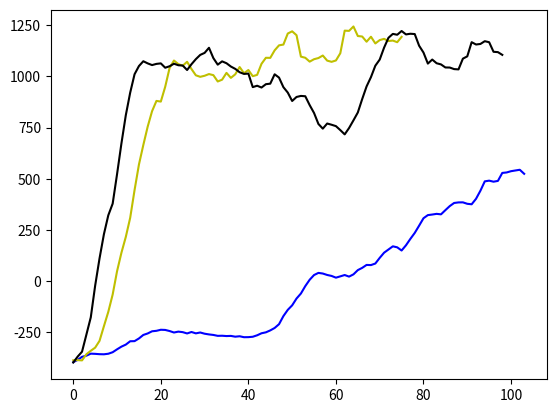

Source code (Python):
import matplotlib.pyplot as plt

def runningAvg(mylist, windowSize = 10):
    cumsum, moving_aves = [0], []
    for i, x in enumerate(mylist, 1):

        cumsum.append(cumsum[i-1] + x)
        if i < windowSize:
            moving_ave = cumsum[i] / (i)
        else:
            moving_ave = (cumsum[i] - cumsum[i-windowSize])/windowSize
        moving_aves.append(moving_ave)

    return moving_aves

def averageVector(vectors):
    vecNum = len(vectors)
    average = []
    min = len(vectors[0])
    for vec in vectors:
        if min > len(vec): min = len(vec)

    for i in range(min):
        sum = .0
        for j in range(vecNum):
            sum += vectors[j][i]
        average.append( sum / vecNum )

    return average

"""
    by default
        epsilon = .999
        alpha = .0001
"""

"""
    sim: simultaneous DDPG
"""


alpha0005_1 = [-40.1, -173.2, 1091.3, 1309.2, 865.5, 965.7, 1071.25, 956.95, 1365.5, 1405.1, 1157.15, 1233.05, 1417.7, 1181.4, 1414.6, 1037.85, 1394.45, 1342.25, 1195.15, 1411.8, 1156.45, 1416.85, 1365.6, 1448.45, 1464.6, 1362.65, 1308.2, 1409.95, 1308.85, 1465.35, 1023.8, 1263.4, 1309.55, 1299.15, 1159.85, 1260.0, 776.85, 1375.75, 1200.15, 1206.4, 911.25, 1086.25, 907.45, 705.8, 1216.15, 1104.95, 1303.2, 1086.55, 1320.1, 1150.1, 1098.8, 1223.15, 1416.45, 1155.35, 995.55, 1093.95, 1357.35, 1368.0, 1259.95, 1414.0, 1311.3, 1307.3, 1316.15, 1352.8, 1412.75, 1459.3, 1108.75, 1365.05, 1007.7, 1210.95, 1158.3, 1366.65, 1203.6, 1313.4, 1367.45, 1310.35, 1114.4, 1158.55, 1362.45, 615.05, 1250.6, 1463.85]

alpha0005_2 = [1107.75, -183.95, 544.15, 1268.6, 1235.9, 1083.85, 1002.15, 1018.75, 1211.9, 527.45, 949.7, 752.35, 1197.0, 1018.45, 867.05, 897.7, 925.0, 1239.8, 857.05, 1153.65, 1335.4, 1243.55, 1462.8, 920.9, 1421.25, 1318.85, 1195.0, 1336.5, 1057.2, 1345.1, 1142.65, 1122.7, 852.55, 665.65, 1404.6, 1258.85, 1370.85, 1197.1, 1155.6, 1017.65, 1460.9, 1120.1, 1309.75, 1170.45, 906.35, 999.05, 1210.4, 977.7, 1055.8, 1086.65, 750.9, 474.65, 814.85, 720.8, 916.45, 838.45, 1128.3, 1145.9, 928.6, 1015.5, 1299.35, 589.25, 882.35, 1300.4, 865.2, 1360.55, 1305.05, 1034.05, 1146.15, 1165.5, 989.65, 1410.75, 1168.6, 1039.15, 986.3, 1369.2, 1153.25, 1046.25, 1255.05, 1074.85]

alpha0005_3 = [-150.45, 1098.25, 729.65, 1125.4, 921.55, 617.95, 724.55, 456.65, 1147.35, 459.5, 603.8, 1143.05, 907.55, 1041.2, 1077.0, 1095.6, 1057.9, 977.85, 1258.85, 1098.5, 1172.75, 1035.2, 847.3, 1312.7, 1201.6, 1345.1, 1078.35, 1243.0, 684.1, 1220.0, 945.2, 1366.35, 1102.6, 967.55, 1259.8, 952.4, 1091.4, 1000.45, 1321.8, 665.75, 900.45, 1388.65, 1269.1, 1384.1, 1392.7, 571.1, 1350.1, 1308.85, 1462.65, 1357.45, 1464.7, 1358.2, 1065.95, 1246.45, 1229.95, 1352.0, 1125.25, 1353.75, 762.65, 911.65, 1406.9, 1094.1, 1285.65, 1100.55, 812.1, 332.25, 1237.65, 1205.85, 394.45, 1290.35, 1025.6, 1296.3, 1395.25, 723.7, 1311.5, 678.3, 926.8, 55.35, 873.35, 1030.9, 1273.55, 1211.7]

alpha0005_4 = [-98.65, -203.2, 1005.65, 1251.5, 990.65, 1227.55, 1263.95, 1319.25, 1307.4, 1152.45, 1151.95, 1365.25, 1141.15, 1312.2, 1093.1, 1348.05, 1361.85, 1342.0, 1469.4, 1143.9, -38.05, 1187.4, 1342.15, 1328.55, 1274.2, 1302.05, 1357.4, 1383.8, 1355.4, 1334.15, 1253.75, 1106.9, 557.65, 1261.4, 1335.6, 1241.95, 1381.25, 1327.5, 1312.8, 1096.0, 1361.5, 975.2, 1120.55, 1126.95, 973.65, 1288.35, 455.1, 1454.75, 1028.1, 1281.75, 1275.4, 1379.55, 1183.3, 800.15, 995.85, 1102.2, 1007.25, 589.15, 775.0, 1254.45, 663.0, 1040.75, 1004.95, 838.1, 617.6, 987.8, 949.8, 800.75, 888.7, 1227.0, 1364.8, 695.15, 1059.0, 1006.5, 1383.5, 1312.15, 1336.0, 842.1, 683.35, 1109.35, 1097.4, 1163.55, 1235.55, 868.6, 1234.35, 1153.2, 1363.0, 1274.1, 1079.45, 1420.1, 1223.3]

alpha0002_1 = [-120.4, -191.1, -228.85, -157.3, 32.1, 280.25, 634.4, 1463.65, 1263.5, 1353.2, 999.4, 1391.2, 655.8, 1227.85, 817.9, 1241.8, 1060.0, 1305.05, 1273.05, 1231.8, 1409.9, 966.8, 1304.5, 1191.5, 1246.25, 1414.2, 1329.0, 1288.15, 1305.4, 1398.4, 1407.05, 1204.65, 1469.15, 1260.65, 1413.6, 1190.85, 1328.5, 1084.75, 1248.25, 1064.2, 1185.25, 1148.7, 1386.15, 1344.6, 1352.6, 1315.85, 1282.15, 1469.35, 1273.95, 1264.65, 1354.45, 1363.85, 1361.75, 1304.8, 1358.55, 1335.2, 1249.85, 1418.05, 1235.75, 1358.85, 1467.45, 1304.65, 1355.4, 1404.35, 1418.5, 1370.35, 1417.2, 1244.25, 1463.95, 961.8, 994.35, 1463.65, 795.2, 1271.1, 1348.65, 1458.55, 1413.75, 1303.05, 1216.7, 1276.4, 1000.85, 1381.2, 1224.6, 1357.4, 1185.15, 1226.65, 1217.8, 1386.35, 1397.35, 971.55, 1177.95, 1369.5, 1302.2, 1454.55, 1336.05, 1089.1, 1455.35]

alpha0002_2 = [514.45, 134.15, 992.65, -121.25, 210.65, 1092.2, 1216.45, 1258.3, 1020.8, 1200.7, 1167.7, 1330.5, 1318.25, 695.8, 1212.3, 1308.55, 911.5, 1166.85, 1407.2, 1364.75, 1355.35, 1103.55, 1390.45, 1417.55, 1317.4, 1354.0, 1418.5, 1366.55, 1467.5, 1307.05, 1200.8, 1464.9, 1422.6, 1268.6, 1339.45, 1228.9, 1365.15, 1250.85, 1414.8, 1359.65, 1304.8, 1147.6, 1200.7, 1208.35, 1365.95, 1211.7, 1241.85, 194.3, 935.6, 1032.1, 1299.2, 1290.2, 1086.65, 1122.1, 1220.5, 1173.75, 1074.4, 1178.25, 1016.7, 1295.95, 1303.0, 1470.4, 1469.4, 1259.25, 1357.75, 1413.9, 1299.6, 1338.45, 1472.1, 1314.15, 1415.0, 1415.15, 1148.8, 1418.45, 1411.75, 1337.4, 1248.05, 1308.45, 1473.25, 1463.25, 1471.5, 1463.5, 1466.05, 1416.5, 1365.8, 1349.8, 1349.1, 1232.65, 1292.65, 990.6, 1356.25, 1327.1, 1360.6, 1371.45, 1470.95, 1347.25, 1416.65, 1349.75, 1376.6, 1405.7, 1308.9, 1472.05, 1463.1, 1334.0]

alpha0002_3 = [-147.2, -170.75, -165.9, -129.15, -214.05, -159.75, -171.1, -205.35, -211.55, -192.45, -145.45, -103.75, 120.9, 439.3, 826.55, 831.2, 553.4, 954.35, 1258.1, 1210.15, 865.45, 1229.45, 953.9, 1102.25, 1312.95, 1194.25, 1390.15, 1331.8, 1044.9, 1255.25, 1224.85, 1083.6, 1048.3, 1112.55, 1312.0, 1471.0, 1386.75, 1265.4, 1139.9, 1410.05, 1397.55, 1306.85, 1185.5, 1157.85, 1337.7, 1197.95, 906.75, 1340.15, 1320.1, 1126.45, 1336.4, 1307.75, 1120.0, 649.0, 811.5, 1410.2, 1367.05, 1343.95, 1042.55, 1000.8, 1153.5, 1402.2, 1277.0, 1286.9, 1239.7, 1361.9, 1293.4, 1303.2, 1036.0, 1290.85, 858.25, 882.45, 1109.7, 1132.6, 1275.65, 1218.0, 1360.55, 1407.3, 1417.9, 1405.7, 1414.35, 1391.7, 1466.6, 1410.1, 1421.05, 1395.4, 1238.65, 1335.55, 1211.0, 1462.75, 1295.9, 1441.25, 1254.1, 1350.75, 1327.3, 1295.15, 1392.6, 1470.0, 1462.5, 1332.15, 1356.8, 1233.0, 1468.4, 1416.8]

alpha0002_4 = [1422.7, 946.5, 742.2, 1418.95, 1076.5, 1096.3, 1099.35, 1363.5, 1420.35, 1418.85, 1317.2, 1203.95, 1462.35, 1416.2, 1136.35, 1377.85, 1076.2, 1222.15, 1274.75, 1466.1, 1411.65, 1417.5, 1044.45, 1473.4, 1159.7, 1468.65, 1354.65, 1282.6, 1290.95, 1301.9, 1263.45, 1290.9, 1326.3, 1069.85, 1142.95, 1311.75, 840.5, 1362.25, 1346.25, 1195.55, 1109.0, 1416.75, 1125.3, 1413.2, 1314.75, 937.8, 1263.05, 859.9, 1259.95, 1341.25, 1128.1, 1422.75, 1164.9, 839.2, 742.95, 710.7, 514.75, 897.4, 1195.45, 1411.65, 1353.45, 1361.75, 1411.95, 1302.3, 1315.3, 1452.2, 1463.85, 1332.65, 1188.45, 1278.35, 1406.9, 1467.4, 1357.65, 1316.9, 1411.95, 1423.75, 1418.95, 1281.2, 1414.0, 1362.0, 1070.3, 1360.45, 1119.95, 1183.05, 1166.85, 1402.1, 1338.45, 1307.9, 1470.15, 1217.8, 1286.55, 1361.45, 1142.1, 1099.6, 1137.05, 1081.5, 1348.25, 1332.8, 1053.85, 825.0, 1142.0, 1242.8, 979.65, 848.35]

alpha0001_1 = [-125.75, -177.8, -135.1, 1412.5, 1423.25, 1463.0, 1360.45, 1055.2, 1103.9, 960.9, 1080.65, 1409.5, 1421.4, 1419.4, 1457.3, 1418.8, 1472.4, 1469.7, 1294.45, 1108.9, 1280.5, 968.25, 1297.1, 1044.2, 1118.1, 846.8, 1110.7, 1118.75, 929.2, 1208.25, 1239.85, 924.45, 1077.45, 1468.6, 1325.95, 1351.8, 1183.2, 1463.4, 1469.3, 1114.55, 1473.05, 1288.45, 1421.2, 1465.1, 1232.35, 1360.05, 1210.8, 1353.35, 1465.35, 1273.2, 1322.1, 1348.85, 1163.85, 1416.3, 1418.35, 1249.4, 1261.0, 1148.35, 1304.7, 1418.3, 1311.5, 1276.9, 1130.85, 1467.6, 1474.9, 1417.15, 1467.55, 1239.55, 1383.6, 1459.6, 1472.8, 1468.0, 1367.1, 1413.4, 1182.75, 1471.65, 1422.65, 1336.95, 1400.95, 1317.2, 1363.65, 1333.1, 1470.5, 1369.4, 1335.55, 1387.4, 1048.15, 1363.35, 1415.35, 1418.7, 1470.9, 1084.5, 1401.75, 1364.5, 1470.35, 1236.5, 1255.1, 1348.0, 1403.45, 1267.55, 1402.15, 1262.35, 1458.5, 1372.15]

alpha0001_2 = [-436.35, 934.8, 1260.9, -30.8, 109.05, 355.7, 808.6, 937.5, 712.95, 423.85, 576.05, 430.9, 371.5, 110.4, 136.35, 246.75, 61.0, 96.9, -25.3, 240.7, 1001.15, 1083.1, 825.4, 961.3, 1151.5, 1229.95, 1315.3, 1277.4, 911.4, 1413.6, 1397.25, 1009.85, 1147.4, 1462.05, 1474.1, 1464.8, 1061.05, 1343.4, 1377.25, 1408.95, 831.7, 1234.3, 1122.2, 1371.95, 1307.75, 1249.75, 1173.65, 1301.3, 1413.85, 1343.75, 1458.55, 790.3, 830.95, 871.5, 1404.3, 1235.4, 1154.55, 1303.1, 1403.95, 1319.6, 1011.35, 1403.95, 1020.85, 1403.8, 1326.95, 1245.55, 978.55, 1465.95, 1230.2, 1399.45, 1240.95, 1269.4, 1221.5, 1285.85, 1275.8, 1332.2, 1347.8, 1419.25, 1127.25, 1360.25, 1199.9, 1336.3, 1366.0, 1314.2, 1410.45, 1305.65, 1112.45, 1346.55, 1294.55, 1417.55, 1351.5, 1096.6, 1092.25, 1215.8, 1246.0, 1098.45, 1304.75, 1237.9, 1353.75, 1134.45, 1185.0, 1057.45, 886.4, 1248.1]

alpha0001_3 = [-207.6, -182.9, -229.15, -38.45, 861.3, 321.2, -176.75, -43.85, 334.25, 276.25, 1358.85, 1289.65, 1165.7, 1268.55, 1216.5, 1168.35, 1215.1, 1194.7, 1257.95, 1136.35, 1043.55, 1246.9, 1166.2, 1051.7, 1216.6, 1231.65, 1241.15, 1416.7, 1207.6, 1231.25, 901.65, 1223.25, 1079.25, 1388.25, 1181.85, 1187.9, 977.85, 1111.15, 1394.35, 1044.35, 1099.9, 1313.45, 1289.1, 1255.6, 1353.6, 1362.55, 1186.05, 1182.75, 1311.8, 1368.45, 1369.3, 1391.95, 1415.45, 1356.45, 1418.8, 1255.6, 1365.75, 1472.5, 1332.8, 1177.75, 1391.0, 1473.35, 1305.7, 1287.35, 1362.5, 1236.0, 1417.9, 1227.7, 1306.6, 1467.75, 1296.7, 1168.6, 1402.6, 1187.35, 1364.6, 1368.45, 1423.9, 1202.35, 1210.2, 1333.6, 1162.5, 1358.6, 1198.2, 1464.5, 1348.95, 1199.15, 1265.15, 1355.55, 1418.15, 1122.45, 1187.95, 1412.5, 1422.65, 1146.0, 1302.05, 1357.55, 1362.8, 1464.35, 1248.1, 1413.6, 1205.35, 1229.8, 1322.6, 1418.9]

alpha0001_4 = [-157.25, -281.8, -205.8, -234.05, 446.2, 765.55, 1163.15, 991.4, 627.85, 1018.65, 852.55, 968.7, 747.75, 1381.7, 960.25, 1416.7, 1351.2, 1248.7, 1299.3, 1198.95, 912.25, 945.1, 1003.1, 812.75, 747.5, 1164.25, 1280.15, 1173.15, 1108.9, 1044.7, 1187.95, 1055.9, 832.85, 1258.6, 1413.7, 1144.95, 1362.45, 1263.5, 1207.25, 1120.45, 1133.6, 1136.75, 1106.6, 1156.3, 1266.3, 535.95, 1112.25, 1304.8, 1315.1, 1149.6, 1165.0, 1109.1, 1164.95, 1360.6, 1455.95, 1205.5, 1302.85, 1420.1, 1331.4, 1313.2, 1354.9, 1321.25, 1300.9, 1153.1, 867.65, 1142.1, 1313.1, 909.15, 1363.3, 1246.1, 1313.4, 1218.0, 1304.3, 1170.9, 1315.8, 1151.5, 1240.15, 1422.5, 1266.0, 950.85, 1110.1, 1201.6, 1307.8, 1372.55, 1340.7, 1118.45, 1126.55, 1304.9, 1002.65, 1039.75, 1349.0, 899.6, 1103.9, 1143.55, 1130.95, 1157.95, 1073.7, 1356.75, 1055.4, 1236.35, 1206.65, 1021.3, 1225.85, 1315.75]

alpha00002_1 = [-248.05, -182.15, -152.85, -175.75, -229.55, -215.15, -185.3, -256.3, -190.85, -163.75, 1460.75, -122.15, -163.4, -208.85, -284.45, -74.7, -210.65, -187.9, -134.05, -230.45, -175.75, -231.35, -189.05, -214.9, -239.45, -141.7, -207.1, -247.55, -147.15, -165.55, -153.5, -223.25, -201.25, -181.65, -156.1, -93.5, -125.9, -212.5, -167.65, -123.1, -100.15, -204.1, -150.35, -61.85, -166.9, 0.95, -61.7, 750.75, 701.15, 403.9, 428.55, 812.55, 998.3, -47.7, 914.45, 736.65, 741.7, 691.0, 1030.15, 704.05, 665.85, 1080.1, 997.65, 775.65, 1081.3, 1006.2, 853.15, 789.1, 1018.0, 1015.65, 1262.1, 877.05, 1089.15, 1055.0, 1248.25, 1141.4, 1357.55, 1236.95, 1211.0, 1227.0, 1309.7, 1318.95, 1337.35, 1286.95]

alpha00002_2 = [-189.7, -191.1, -206.9, -184.55, -194.45, -192.1, -171.25, -105.3, -155.0, -179.85, -155.05, -148.45, -149.55, -159.9, -132.8, -159.1, -204.1, -254.25, -117.7, -187.05, -199.4, -124.45, -209.05, -123.85, -137.55, -248.7, -212.45, -67.45, -177.9, -231.95, -218.75, -193.6, -204.25, -85.55, -55.35, -151.25, -187.25, -180.75, -104.0, -219.3, -205.9, -243.1, -209.2, -252.85, 394.9, 266.35, 301.5, 544.7, 368.7, -186.3, -177.95, -216.3, -158.0, -186.15, -195.35, -166.2, -165.85, -172.95, -96.95, -135.4, -234.75, -241.5, -139.35, -249.1, -216.65, -124.9, -237.85, -154.0, -194.45, -202.55, -226.25, -257.85, -174.9, -159.1, -157.75, -261.95, -182.95, -209.25, -183.85, -211.1, -124.45, -169.05, -174.8, -158.9, -187.05, -168.1, -151.0, -241.7, -228.2, -254.95, -199.9, -271.85, -159.7, -179.15, -200.45, -181.75, -239.7, -208.1, -250.25, -133.0, -189.95, -230.65, -197.15, -171.95]

alpha00002_3 = [-200.7, -170.15, -139.15, -204.1, -129.9, -285.8, -94.35, -196.4, -221.65, -187.25, -176.35, -319.7, -253.85, -211.3, -169.4, -238.6, -256.55, -215.55, -149.5, -195.15, -221.9, -193.45, -223.6, -209.85, -216.3, -132.1, -212.25, -201.85, -159.95, -152.85, -152.85, -199.9, -151.0, -218.3, -174.4, -150.25, -164.15, -140.2, -253.85, -120.0, -211.55, -285.35, -120.0, -173.5, -177.35, -211.6, -217.15, -184.05, -153.9, -247.55, -220.25, -209.5, -231.4, -119.6, -194.4, -232.0, -105.85, -139.0, -124.05, -148.75, -124.7, -252.55, -191.05, -170.3, -259.95, -223.95, -212.1, -140.15, -98.7, -130.05, -195.4, -31.95, -46.2, -102.6, -61.0, -27.2, 44.9, 88.05, 178.3, 320.75, 331.15, 1126.25, 879.55, 701.45, 1079.25, 1038.8, 746.8, 1197.15, 1190.6, -293.15, -304.05, 597.8, 579.65, 152.6, 717.05, 756.2, 549.7, 806.85, 490.1, 303.8, 834.9, 716.7, 715.85, 703.25]

alpha00002_4 = [-125.95, -105.45, -184.65, 1006.55, 1132.05, 1255.25, 847.8, -171.2, -173.75, -208.75, -183.85, -211.1, -222.3, -223.0, -228.3, -230.35, -67.1, -225.05, -220.35, -238.1, -237.2, -205.45, -174.2, -202.95, -156.95, -201.4, -228.35, -154.15, -208.85, -196.9, -151.8, -207.5, -212.65, -65.8, -242.15, -215.15, 37.1, 195.85, 443.85, 471.3, 308.85, 205.2, 373.8, 395.55, 370.45, 418.35, 376.4, 552.9, 490.15, 414.7, 688.95, 265.65, 36.95, 102.5, 193.3, 184.1, -93.15, -82.35, -48.0, 199.85, -81.3, 86.8, -64.15, 16.35, 224.8, -106.0, 19.75, -182.55, -93.7, -69.8, -102.6, -92.25, -82.45, 18.15, 32.15, 29.05, 229.45, 68.4, 109.8, 9.35, -35.9, -14.3, -160.15, -122.3, -213.4, -85.95, -51.05, -131.7, 120.3, 401.4, 50.4, -121.5, 277.1, 256.55, 181.1, 382.35, 400.5, 441.1, 172.4, 299.9, 414.45, 623.0, 518.05, 643.9]

alpha00005_1 = [-264.4, -217.4, -230.65, -129.65, -121.05, -149.65, -167.6, 991.85, 1011.1, -198.05, -193.4, -204.85, -105.95, 327.85, 421.35, 579.3, 665.6, 737.9, 1035.05, 1468.1, 1261.6, 1342.9, 1316.3, 1156.3, 1042.95, 1094.65, 1201.1, 1357.3, 1289.05, 1473.6, 1313.6, 1215.1, 1346.05, 1321.25, 183.1, 545.4, 1354.35, -362.45, 385.45, 837.85, 822.35, 1327.4, 1358.05, 1332.75, 1251.15, 1467.45, 1463.35, 1175.4, 1361.7, 1412.75, 1305.25, 1339.45, 1352.3, 1108.9, 1150.7, 999.9, 753.6, 1099.3, 504.5, 1112.5, 1331.95, 783.1, 1471.65, 1162.6, 924.4, 473.8, 1310.45, 1330.0, 1352.8, 1469.35, 1166.75, 1417.6, 1469.75, 1234.75, 1311.55, 1240.7, 1372.6, 1314.75, 1212.6, 1389.15, 1019.6, 1191.1, 864.95, 1105.25, 1235.6, 1245.6, 1021.45, 872.35, 1048.8, 706.95, 990.6, 1185.3, 1420.05, 1161.8, 1231.15, 1144.95, 1277.5, 1214.0, 1386.7, 1303.85, 1369.5, 1365.75, 1281.9, 1113.2]

alpha00005_2 = [-86.55, -206.45, -176.9, -149.8, -135.1, -223.6, -151.8, -138.95, 8.65, -181.8, -60.2, -200.95, -170.7, -175.95, -191.25, -11.5, -121.15, 133.75, -76.85, 723.0, 1349.65, 1389.6, 1289.7, 1312.55, 1394.45, 1467.25, 1466.7, 1414.2, 1466.25, 1381.45, 1412.7, 1461.5, 1408.8, 1381.45, 1379.7, 1397.35, 1407.15, 1411.25, 1417.35, 1187.35, 1263.7, 1208.85, 1402.65, 1471.5, 1182.7, 1344.7, 1384.15, 865.7, 723.9, 1253.05, 905.4, 624.0, 961.4, 906.7, 905.9, 928.7, 1000.3, 1045.6, 1346.85, 1121.9, 965.55, 1205.55, 1191.75, 978.55, 1153.05, 1249.0, 1152.5, 1283.35, 1243.35, 1189.15, 1470.1, 1152.3, 1363.55, 1368.65, 1109.3, 1330.2, 1078.2, 1349.05, 1228.3, 1368.9, 1204.85, 1167.0, 1406.5, 1313.9, 1304.2, 1305.5, 1372.25, 1258.3, 1414.75, 1353.85, 1409.4, 1294.4, 1407.35, 1468.15, 1357.35, 1226.3, 1350.9]

alpha00005_3 = [684.6, 138.15, 363.25, 426.45, 24.05, 398.05, 507.2, 225.5, 318.55, 1013.2, 251.95, 346.75, 33.25, 337.1, 864.45, 1267.25, 1036.45, 1067.8, 1222.7, 1214.1, 1192.1, 1031.6, 1099.75, 1239.4, 927.95, 711.1, 1278.75, 1100.85, 1265.95, 1348.7, 1336.2, 1315.05, 1414.4, 1174.2, 1232.5, 1140.0, 1202.5, 1364.95, 1256.75, 1417.6, 1340.8, 1237.1, 1328.05, 1466.9, 1360.2, 1468.1, 1110.4, 1216.55, 1371.0, 1378.1, 1259.9, 1189.5, 982.9, 986.7, 883.5, 882.7, 850.85, 1103.35, 633.6, 609.35, 930.25, 661.3, 624.3, 966.95, 829.45, 735.3, 688.5, 601.5, 1240.5, 1172.25, 1091.35, 1373.6, 1417.35, 1255.05, 1470.4, 1259.5, 1460.6, 1195.8, 1229.0, 1226.85, 1422.2, 1471.3, 1324.35, 1181.6, 1352.55, 1274.85, 1225.8, 1257.45, 965.75, 1171.55, 1193.5, 1089.55, 1107.55, 1040.85, 1209.9, 1245.9, 1268.0, 1178.25, 1310.1, 1117.2, 1290.8, 1265.9, 1329.9, 1171.35]

alpha00005_4 = [1416.5, -57.2, -122.4, 149.3, 392.7, 293.95, 644.4, 1424.5, 1045.95, 1361.95, 1414.25, 490.95, 1166.25, 587.15, 975.45, 1262.1, 1191.65, 1118.75, 1235.3, 1403.0, 1402.85, 1370.5, 875.35, 1200.05, 951.05, 966.4, 750.6, 857.0, 932.8, 1231.75, 1188.6, 996.25, 1146.5, 878.7, 1008.85, 840.7, 956.05, 1063.55, 956.55, 1227.65, 1079.2, 1409.0, 1040.2, 1036.8, 1027.85, 942.85, 1146.0, 1314.3, 1423.7, 1071.85, 1369.0, 1341.6, 1233.95, 1416.0, 1105.45, 1288.45, 1254.3, 1362.55, 1060.85, 1168.05, 1272.9, 1284.4, 1331.25, 1420.25, 1416.95, 1405.1, 1467.2, 1271.2, 1243.55, 1353.35, 1359.25, 1242.1, 990.2, 1257.8, 1464.5, 1312.95, 1360.55, 1272.1, 1239.0, 1405.75, 1249.05, 473.45, 1297.2, 1339.4, 1162.45, 1321.0, 1307.35, 1317.1, 1194.1, 1001.75, 1293.35, 1075.9, 1105.4, 1180.25, 1024.9, 1414.3]

sim9999_1 = [-400.5, -389.15, -394.8, -292.5, -297.75, -262.6, -65.7, 377.5, 373.95, 1001.95, 1069.5, 750.9, 170.55, 633.2, 1092.2, 672.0, 616.6, 1013.7, 1221.2, 1294.8, 808.45, 1392.05, 1164.3, 1003.9, 928.75, 914.8, 883.5, 581.2, 660.35, 1006.2, 735.3, 1248.7, 1154.6, 701.1, 1062.55, 1103.8, 666.25, 933.45, 979.45, 586.85, 971.55, 831.2, 1252.4, 1055.65, 1241.1, 1227.85, 1116.65, 1254.85, 1300.25, 1258.05, 1478.65, 1341.55, -49.8, 1093.2, 1003.9, 1336.4, 1129.95, 1419.25, 850.55, 1473.8, 1204.35, 1105.8, 1296.9, 1079.5, 1332.65, 1064.85, 1304.05, 1165.45, 1199.3, 871.25, 1334.45, 1216.0, 1129.8, 1059.3, 1265.05, 1090.8, 737.7, 1250.25, 1424.7, 1105.15, 1293.05, 1207.4, 1397.5, 1195.6, 1287.05, 1188.4, 1041.55, 853.85, 1144.7]

sim9999_2 = [-358.0, -379.9, -410.15, -250.4, -253.4, -222.95, -279.75, -233.1, -200.3, -221.5, -296.85, -152.0, 253.7, 185.4, 1001.8, 1340.5, 1392.1, 1314.2, 1451.3, 1270.45, -41.8, 820.0, 1408.05, 818.15, 1251.55, 643.2, 1167.8, 1178.1, 1060.9, 1295.85, 1197.0, 1465.05, 1362.0, 1187.9, 1261.8, 1338.2, 988.5, 1015.05, 1476.9, 745.2, 891.85, 1194.35, 1276.25, 1471.65, 1340.2, 1293.15, 1476.55, 1218.75, 988.15, 1469.3, 1230.1, 597.95, 422.35, 1214.1, 1327.95, 1369.3, 1258.65, 1233.0, 917.4, 1073.0, 1021.7, 1416.2, 1476.95, 1476.2, 1419.0, 796.85, 1287.1, 1337.1, 1111.0, 1093.25, 908.6, 1131.95, 1318.8, 1335.9, 1361.65, 1091.35, 1473.15, 1326.6, 1000.6, 1276.45, 1183.8, 1004.5, 1102.0, 1311.2, 1414.25, 1469.4, 715.15, 1414.6, 815.45, 727.45, 1027.3, 1141.8, 1393.9, 41.7, 308.7, 875.5, 1346.5, 519.0, 1004.75, -262.05, -262.75, -357.8, -219.65, 121.0]

sim9999_3 = [-393.25, -388.05, -365.2, -238.5, -247.6, -249.85, 38.1, 595.5, 1094.25, 1006.35, 1153.15, 722.6, 938.7, 1204.55, 1148.5, 1314.35, 820.1, 1377.7, 767.75, 939.7, 1289.6, 1360.2, 1469.55, 1298.4, 525.15, 1204.85, 1283.65, 968.2, 1046.8, 1193.8, 405.45, 1332.6, 1325.5, 293.2, 599.9, 1465.3, 918.65, 1119.85, 1418.5, 1380.2, 857.8, 1236.5, 1466.35, 1468.3, 1340.2, 1246.85, 1002.65, 1251.3, 1415.25, 1474.9, -63.2, 51.85, 736.3, 1424.65, 1070.3, 1428.55, 1422.4, 1400.2, 1389.0, 1204.8, 957.7, 1123.15, 1408.1, 1142.8, 1182.25, 677.35, 948.85, 785.35, 1477.1, 1075.05, 1465.95, 1427.5, 1477.55, 1412.3, 1055.35, 1374.9]

sim9999_4 = [-400.5, -389.15, -394.8, -292.5, -297.75, -262.6, -65.7, 377.5, 373.95, 1001.95, 1069.5, 750.9, 170.55, 633.2, 1092.2, 672.0, 616.6, 1013.7, 1221.2, 1294.8, 808.45, 1392.05, 1164.3, 1003.9, 928.75, 914.8, 883.5, 581.2, 660.35, 1006.2, 735.3, 1248.7, 1154.6, 701.1, 1062.55, 1103.8, 666.25, 933.45, 979.45, 586.85, 971.55, 831.2, 1252.4, 1055.65, 1241.1, 1227.85, 1116.65, 1254.85, 1300.25, 1258.05, 1478.65, 1341.55, -49.8, 1093.2, 1003.9, 1336.4, 1129.95, 1419.25, 850.55, 1473.8, 1204.35, 1105.8, 1296.9, 1079.5, 1332.65, 1064.85, 1304.05, 1165.45, 1199.3, 871.25, 1334.45, 1216.0, 1129.8, 1059.3, 1265.05, 1090.8, 737.7, 1250.25, 1424.7, 1105.15, 1293.05, 1207.4, 1397.5, 1195.6, 1287.05, 1188.4, 1041.55, 853.85, 1144.7, 811.9, 1357.1]

sim9995_1 = [-384.5, -381.05, -364.15, -356.5, -366.4, -365.65, -362.8, -361.3, -353.0, -365.35, -360.25, -352.0, -364.45, -366.35, -356.15, -368.75, -367.5, -377.6, -363.1, -360.75, -377.9, -377.15, -340.1, -280.15, -181.4, -192.1, -270.75, -479.0, -308.45, -319.4, -92.55, 83.2, 9.3, 33.65, 95.35, -91.35, -177.95, -108.05, -199.45, -74.8, -96.0, 11.55, -87.75, -49.9, -164.5, -26.1, -108.65, -165.3, -157.65, -195.55, -39.05, -137.25, -128.4, -117.15, -239.2, -136.85, -276.25, -155.25, -272.5, -195.05, -83.6, -88.1, -247.4, -173.1, -199.5, -144.65, -132.15, -134.15, -170.1, -181.3, -236.85, -180.7, -269.75, -30.2, -244.95, -301.55, -155.6, -206.6, -139.6, -150.45, -117.8, -194.3, -174.4, -128.25, -83.05, -197.75, -114.85, -301.9, -120.05, -304.55, -220.2, -213.2, -128.4, -15.05, -206.25, -193.3, -265.15, -100.1, -189.6, -279.05, -387.05, -326.3, -237.2, -277.3]

sim9995_2 = [-390.5, -394.9, -328.5, -244.05, 205.3, 569.85, 579.0, 728.6, 853.9, 591.55, 774.0, 1307.8, 992.8, 1065.55, 989.5, 977.95, 1007.85, 1010.7, 1001.65, 878.4, 984.65, 763.55, 765.1, 991.6, 947.1, 1029.0, 973.0, 1312.9, 1060.35, 1113.3, 1155.05, 787.3, -99.05, 296.7, 1227.15, 1250.0, 452.1, 1423.0, 756.1, 1159.8, 1090.9, 497.3, 760.65, 969.0, 1197.45, 872.2, 1388.5, 1140.8, 970.6, 1286.2, 845.3, 1160.05, 1269.65, 1477.5, 1402.3, 1131.85, 1297.45, 678.1, 1367.05, 1142.75, 516.45, 156.45, 565.7, 876.55, 1193.0, 923.55, 1094.35, 1088.45, 1164.7, 1030.7, 1012.5, 1216.35, 711.7, 1274.15, 1171.15, 1321.9, 1345.4, 1388.85, 1367.15, 511.45, 382.1, 209.7, 1173.35, 1177.15, 1058.9, 952.95, 1384.5, 1371.55, 1260.25, 1321.65, 482.45, 1398.5, 1045.0, 993.7, 1427.7, 1112.1, 430.65, 1248.6, 1462.65, 1476.25, 1477.9, 1458.8, 1358.0, 1412.05]

sim9995_3 = [-461.7, -460.25, -386.35, -251.9, -119.25, 512.75, 1056.1, 1101.35, 1048.85, 1038.3, 1152.3, 967.35, 1126.2, 1056.55, 1080.0, 1196.15, 1347.0, 877.25, 1071.0, 1253.1, 1338.15, 1289.55, 1458.1, 1288.75, 823.4, 1292.35, 1274.5, 1368.9, 1160.8, 1189.2, 1026.05, 1342.45, 1061.1, 1094.3, 1246.55, 733.4, 1240.3, 663.75, 1231.5, 592.5, 975.2, 619.35, 886.55, 1032.85, 1414.75, 1094.5, 1363.4, 408.05, 952.45, 1081.5, 1464.05, 1366.45, 1248.75, 1062.85, 1264.85, 1088.6, 1017.2, 1464.15, 1328.95, 1307.75, 1351.95, 52.4, -155.7, 1002.3, 1095.5, 975.45, 1469.7, 1475.5, 1309.75, 1475.5, 1422.75, 1391.9, 1018.55, 1123.95, 1420.7, 1094.75, 903.0, 1265.6, 1354.85, 437.0, 309.55, 997.75, 1344.45, 1271.7, 1314.05, 1314.7, 1069.05, 1224.2, 1265.35, 1077.4, 1029.65, 1161.9, 859.8, 1148.5, 1311.55, 1003.2, 897.2, 1266.2, 854.25]

sim9995_4 = [-344.3, -169.6, -179.3, 462.4, 391.5, 1172.35, 1097.8, 1335.6, 1279.0, 1045.9, 1191.8, 1217.05, 1125.35, 1154.0, 1114.15, 1282.1, 1084.85, 963.65, 860.25, 717.9, 871.55, 800.05, 1239.0, 1364.95, 1191.4, 1093.45, 533.45, 1016.9, 1458.7, 1169.45, 1307.5, 1473.6, 988.45, 1290.75, 970.75, 1158.05, 604.3, 1267.3, 1199.85, 1471.9, 1474.9, 499.05, 505.9, 415.05, 1323.75, 1250.65, 921.05, 1320.55, -140.9, 62.25, -2.55, -319.1, -212.75, -171.9, -28.85, -161.35, -251.3, 39.7, -161.2, -199.3, 234.1, 1415.7, 1269.6, 1421.35, 1473.9, 1316.0, 1470.3, 1469.05, 1425.15, 1420.15, 567.9, 767.95, 1394.65, 1473.8, 1043.5, 1348.7, 1285.7, 1476.4, 1131.6, 1267.7, 1308.3, 548.75, 1199.8, 880.85, 1091.65, 1049.35, 1069.4, 1306.4, 1286.1, 1392.55, 823.2, 1277.3, 1471.7, 1266.8, 1132.15, 1051.2, 791.2, 1336.35, 1093.8, 1380.15, 1484.6, 1347.25, 1478.0, 1424.85]

sim999_1 = [-394.4, -385.55, -342.4, -350.85, -336.05, -345.55, -337.3, -332.0, -336.0, -323.3, -365.85, -326.9, -299.9, -265.85, -306.2, -318.8, -312.9, -299.9, -292.75, -285.8, -287.65, -319.2, -298.8, -325.8, -327.85, -333.0, -316.15, -293.4, -330.9, -274.0, -283.75, -335.3, -297.4, -295.2, -260.9, -296.6, -290.85, -304.75, -276.05, -275.45, -303.9, -258.95, -243.95, -319.7, -282.65, -297.6, -300.55, -322.8, -251.5, -274.35, -289.95, -264.65, -263.2, -249.35, -243.45, -216.15, -272.9, -299.05, -224.85, -281.8, -279.25, -191.7, -292.7, -276.85, -224.3, -209.0, -167.35, -18.9, -158.85, 26.35, 348.2, 267.65, 101.75, 120.6, 123.4, 92.2, 735.35, 811.35, 1117.25, 1014.55, 1197.0, 1169.1, 1037.35, 1165.0, 401.7, 722.95, 1072.35, 1000.75, 742.25, 781.15, 1116.3, 1382.45, 1032.8, 1407.05, 1297.6, 772.7, 772.35, 1065.2, 1394.15, 1397.75, 1473.05, 1467.95, 1397.9, 1471.2]

sim999_2 = [-395.95, -393.45, -389.15, -438.55, -423.1, -414.7, -432.15, -420.4, -409.35, -419.35, -279.95, -295.15, -150.1, -154.4, -316.9, -148.05, -118.7, -288.45, -152.1, -219.1, -114.45, -180.3, -312.0, -249.15, -264.5, -214.95, -281.25, -191.5, -317.3, -227.5, -329.6, -341.25, -353.05, -272.35, -266.5, -261.55, -306.1, -220.3, -295.35, -271.25, -233.6, -294.35, -225.25, -71.75, -166.7, -49.7, 38.65, 375.85, 817.35, 624.5, 332.0, 648.25, 450.4, 853.75, 736.8, 578.85, 389.0, 256.05, 522.85, 422.75, 78.95, 718.6, 684.55, 751.7, 1023.9, 1198.1, 566.4, 321.5, 487.9, 399.25, 222.2, 1136.5, 696.2, 746.35, 498.75, 361.05, 505.25, 473.35, 114.35, 477.2, 558.9, 549.75, -133.7, -157.1, 211.9, 395.55, 653.3, 618.75, 604.15, 758.9, 432.45, 262.9, 730.05, 743.1, 660.15, 409.8, 886.6, 696.8, 1040.45, 82.15, 219.85, 329.35, 410.85, 207.4]

sim999_3 = [-401.65, -345.7, -293.05, -255.25, -190.45, -324.0, -334.4, -334.6, -259.4, -102.95, -122.15, -107.65, -275.65, -132.5, -308.5, -225.35, -158.35, -278.45, -240.9, -271.75, -211.85, -255.6, -275.4, -194.9, -210.25, -219.4, -183.75, -168.2, -238.1, -148.95, -178.25, -183.15, -312.3, -335.3, -258.75, -256.65, -161.8, -241.1, -252.5, -243.65, -245.05, -250.55, -278.15, -214.0, -198.25, -185.2, -141.25, -264.45, -200.5, -225.4, -161.8, -187.35, -201.05, -121.1, -209.5, -204.25, -204.65, -261.3, -142.8, -158.5, -172.4, -140.05, -209.2, -225.6, -185.55, -207.25, -157.45, -176.4, -194.9, -215.55, -113.4, -257.1, -148.5, -150.5, -156.05, -137.5, -232.85, -221.45, -221.1, -219.75, -205.9, -112.5, -170.1, -191.55, -220.8, -186.6, -120.75, -99.65, -253.1, -260.0, -210.35, -109.55, -226.8, -152.75, -186.55, -146.5, -206.6, -127.7, -170.0, -129.5, -170.25, -155.55, -169.05, -273.2]


# plt.plot(runningAvg(averageVector([alpha0001_1, alpha0001_2, alpha0001_3, alpha0001_4]), 1), color='k')
plt.plot(runningAvg(averageVector([sim999_1, sim999_2, sim999_3])), color='b')
plt.plot(runningAvg(averageVector([sim9999_1, sim9999_2, sim9999_3, sim9999_4])), color='y')
plt.plot(runningAvg(averageVector([sim9995_2, sim9995_3, sim9995_4])), color='k')
# plt.plot(runningAvg(averageVector([alpha0002_1, alpha0002_2, alpha0002_3, alpha0002_4]), 15), color='b')
# plt.plot(runningAvg(averageVector([alpha0005_1, alpha0005_2, alpha0005_3, alpha0005_4])), color='y')
# plt.plot(runningAvg(averageVector([alpha00002_1, alpha00002_2, alpha00002_4])), color='c')
# plt.plot(runningAvg(averageVector([alpha00005_1, alpha00005_2, alpha00005_3, alpha00005_4])), color='r')
# plt.plot(runningAvg(averageVector([eps9995_1, eps9995_2, eps9995_3])), color='k')
# plt.plot(runningAvg(averageVector([eps9999_1, eps9999_2, eps9999_3])), color='y')
plt.show()


'''
grep asked trainQ.01_1 |  awk -F ' ' '{print $2}' | awk NF=NF RS= OFS=", "
'''
